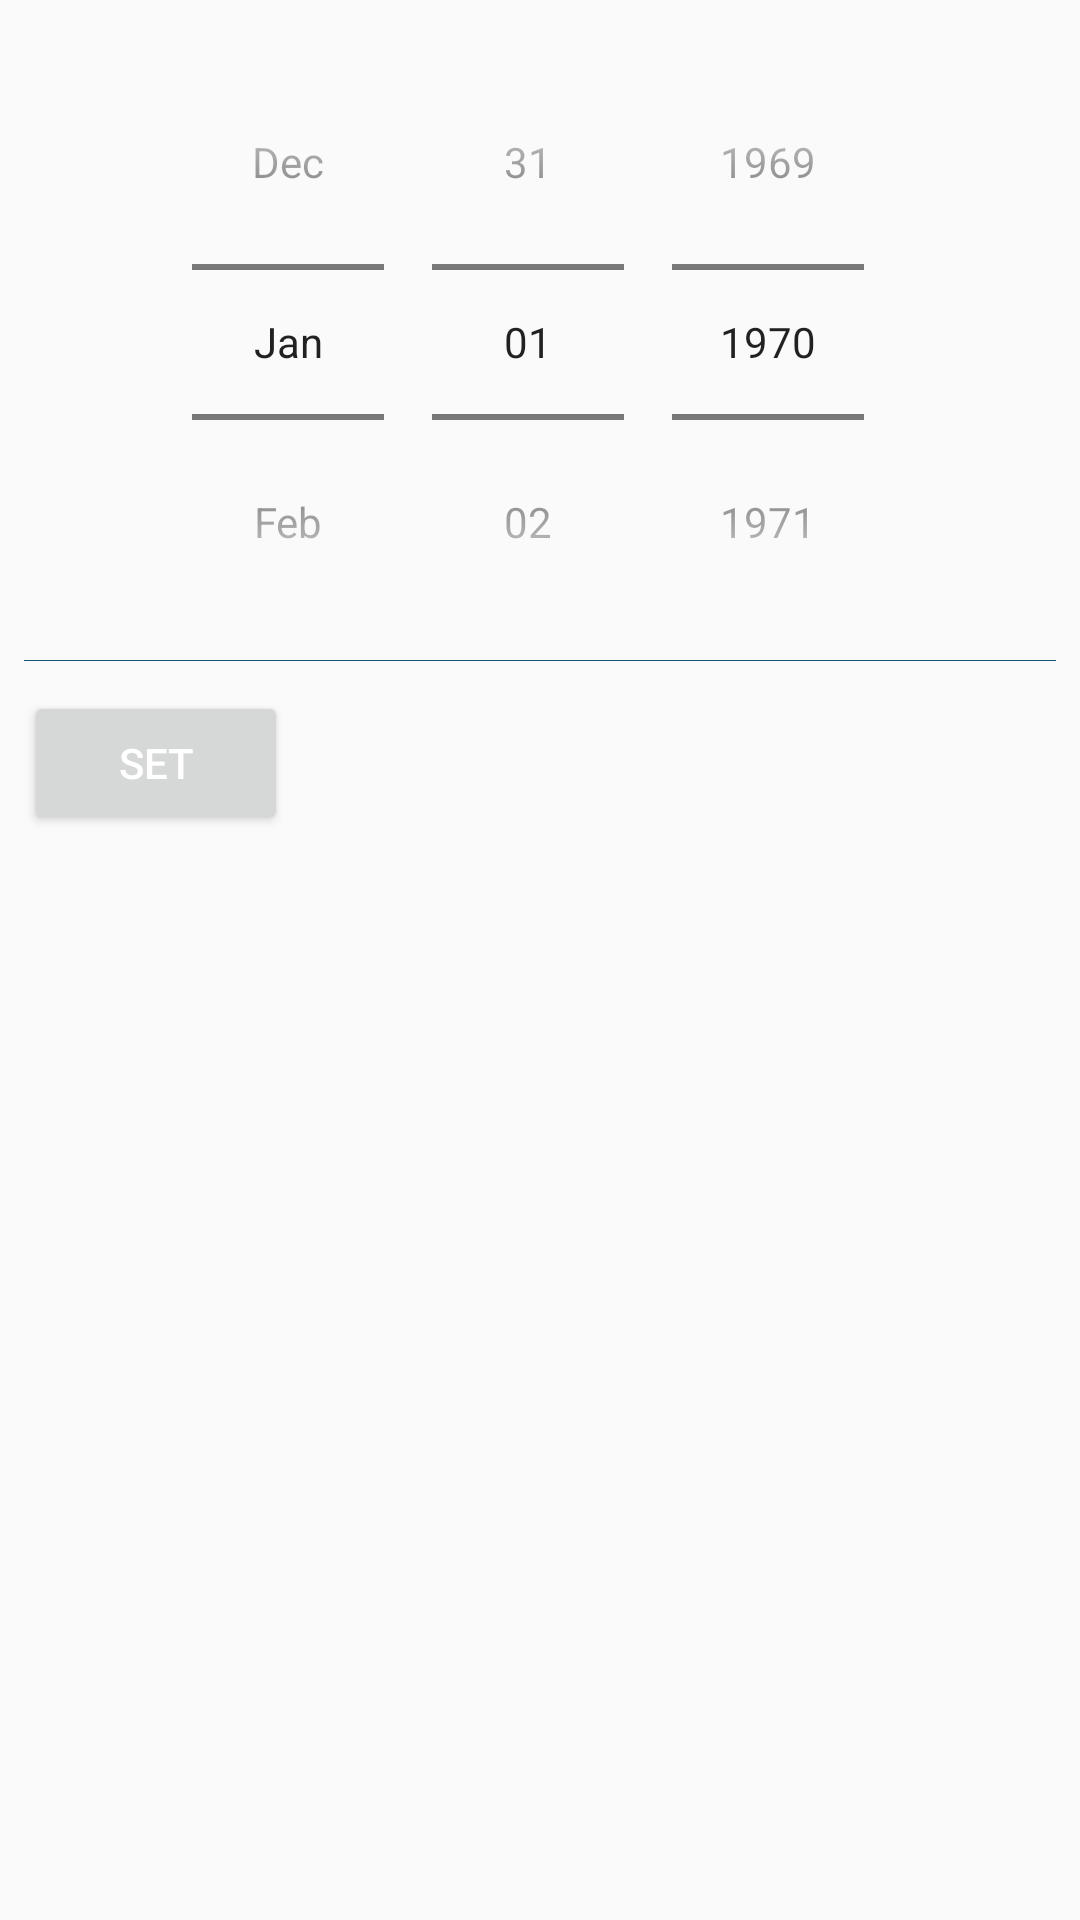

Write the Android layout XML for this screen, with the resource values it uses.
<!-- AndroidManifest.xml: application theme AppTheme -->
<!-- res/layout/month_picker_dialog.xml -->
<?xml version="1.0" encoding="utf-8"?>
<LinearLayout
    xmlns:android="http://schemas.android.com/apk/res/android"
    android:orientation="vertical"
    android:layout_width="match_parent"
    android:padding="8dp"
    android:layout_height="match_parent">

    <DatePicker
        android:id="@+id/date_picker"
        android:layout_width="wrap_content"
        android:calendarViewShown="false"
        android:datePickerMode="spinner"
        android:layout_gravity="center"
        android:layout_height="wrap_content"
        />

    <View
        android:layout_width="match_parent"
        android:layout_height="0.1dp"
        android:layout_below="@+id/date_picker"
        android:background="@color/calendarBlock" />

    <Button
        android:id="@+id/date_time_set"
        android:layout_width="wrap_content"
        android:text="Set"
        android:layout_marginTop="10dp"
        android:textColor="@android:color/white"
        android:layout_height="wrap_content" />

</LinearLayout>
<!-- resources referenced by this layout -->
<resources>
  <color name="calendarBlock">#14546D</color>
  <style name="AppTheme" parent="Theme.AppCompat.Light.DarkActionBar">
          
          <item name="colorPrimary">@color/colorPrimary</item>
          <item name="colorPrimaryDark">@color/colorPrimaryDark</item>
          <item name="colorAccent">@color/colorAccent</item>
      </style>
  <color name="colorPrimary">#02A8F4</color>
  <color name="colorPrimaryDark">#017BB2</color>
  <color name="colorAccent">#FF4081</color>
</resources>
